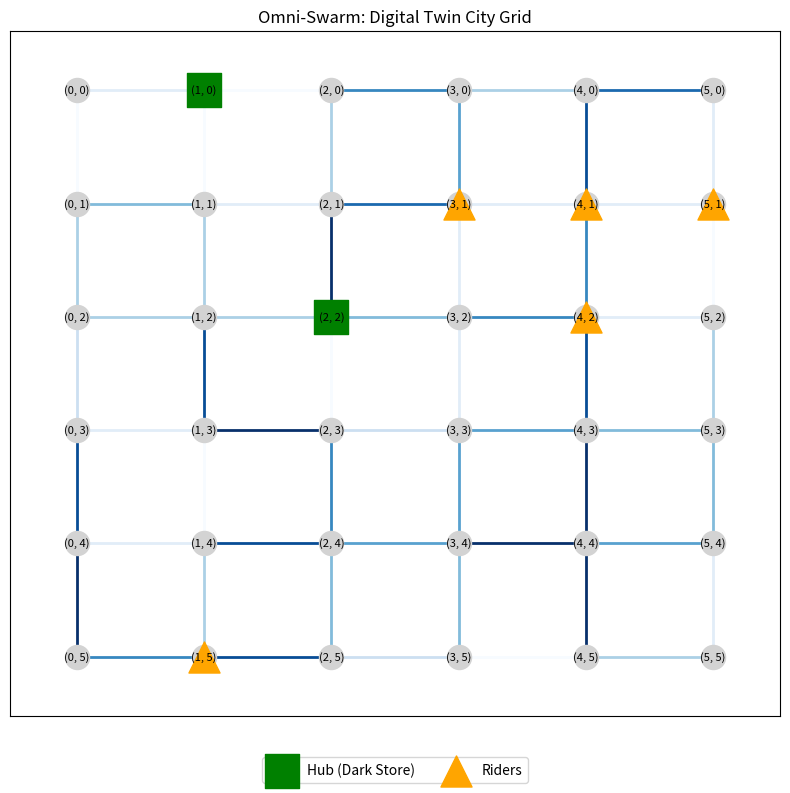

Generate this figure with matplotlib:
import networkx as nx
import matplotlib.pyplot as plt
import random

class CityGrid:
    def __init__(self, grid_size=5, num_hubs=2, num_riders=4):
        """
        Initializes the Digital Twin of our delivery zone.
        grid_size=5 creates a 5x5 grid (25 intersections).
        """
        self.size = grid_size
        self.num_hubs = num_hubs
        self.num_riders = num_riders
        
        # 1. Generate the foundational grid
        self.graph = nx.grid_2d_graph(self.size, self.size)
        self.nodes = list(self.graph.nodes())
        
        # 2. Add realistic traffic weights to the roads (edges)
        self._add_traffic_weights()
        
        # 3. Spawn our physical infrastructure and workforce
        self.hubs = []
        self.riders = {}
        self._spawn_entities()

    def _add_traffic_weights(self):
        """Assigns a random traffic weight (1 to 10) to every road."""
        for u, v in self.graph.edges():
            # 1 = clear road, 10 = massive traffic jam
            traffic = random.randint(1, 10)
            self.graph[u][v]['weight'] = traffic

    def _spawn_entities(self):
        """Randomly places Dark Stores (Hubs) and Delivery Partners (Riders) on the grid."""
        # Pick random distinct nodes for hubs
        self.hubs = random.sample(self.nodes, self.num_hubs)
        
        # Pick remaining random nodes for riders
        available_nodes = [n for n in self.nodes if n not in self.hubs]
        rider_nodes = random.sample(available_nodes, self.num_riders)
        
        # Assign a unique ID to each rider
        for i, node in enumerate(rider_nodes):
            self.riders[f"Rider_{i+1}"] = node

    def visualize(self):
        """Renders the city grid so we can see the simulation visually."""
        plt.figure(figsize=(8, 8))
        
        # Coordinates for the grid layout
        pos = {(x, y): (x, -y) for x, y in self.graph.nodes()}
        
        # Draw standard roads (edges) and intersections (nodes)
        edges = self.graph.edges()
        weights = [self.graph[u][v]['weight'] for u, v in edges]
        
        nx.draw_networkx_nodes(self.graph, pos, node_color='lightgray', node_size=300)
        nx.draw_networkx_edges(self.graph, pos, width=2, edge_color=weights, edge_cmap=plt.cm.Blues)
        
        # Draw Hubs (Green Squares)
        nx.draw_networkx_nodes(self.graph, pos, nodelist=self.hubs, node_color='green', node_shape='s', node_size=600, label='Hub (Dark Store)')
        
        # Draw Riders (Orange Triangles)
        nx.draw_networkx_nodes(self.graph, pos, nodelist=list(self.riders.values()), node_color='orange', node_shape='^', node_size=500, label='Riders')
        
        # Labels
        nx.draw_networkx_labels(self.graph, pos, font_size=8, font_color='black')
        
        plt.title("Omni-Swarm: Digital Twin City Grid")
        # Replaces the old legend code
        plt.legend(scatterpoints=1, loc='upper center', bbox_to_anchor=(0.5, -0.05), ncol=2)
        plt.tight_layout() # Ensures everything fits in the window nicely
        plt.show()
        
    def get_fastest_route(self, start_node, target_node):
        """
        Calculates the path with the lowest traffic cost using Dijkstra's Algorithm.
        Returns the path (list of nodes) and the total cost.
        """
        try:
            # This computes both the total cost and the optimal path in one efficient call
            cost, path = nx.single_source_dijkstra(self.graph, start_node, target_node, weight='weight')
            return path, cost
        except nx.NetworkXNoPath:
            return None, float('inf')

    def trigger_order(self):
        """Simulates an order dropping into the system."""
        # 1. Randomly select a starting Hub and a Customer destination
        hub = random.choice(self.hubs)
        customer = random.choice([n for n in self.nodes if n not in self.hubs])
        
        # 2. Calculate the optimal route
        path, cost = self.get_fastest_route(hub, customer)
        
        print("\n" + "="*40)
        print("🚨 NEW ORDER RECEIVED 🚨")
        print(f"📦 Pickup: Hub {hub}")
        print(f"🏠 Dropoff: Customer {customer}")
        print(f"🗺️ Optimal Route: {path}")
        print(f"⏱️ Traffic Cost: {cost}")
        print("="*40 + "\n")
        
        return hub, customer, path
# --- Testing the Environment ---
if __name__ == "__main__":
    import random # Make sure random is imported if it isn't at the top of the file
    
    # ADD THIS LINE: This locks the randomness so the map is identical every time
    random.seed(42) 
    
    print("Initializing City Simulator...")
    city = CityGrid(grid_size=6, num_hubs=2, num_riders=5)
    
    # Trigger a test order before opening the map
    city.trigger_order()
    
    print("Rendering map (Close the window to stop the script)...")
    city.visualize()
